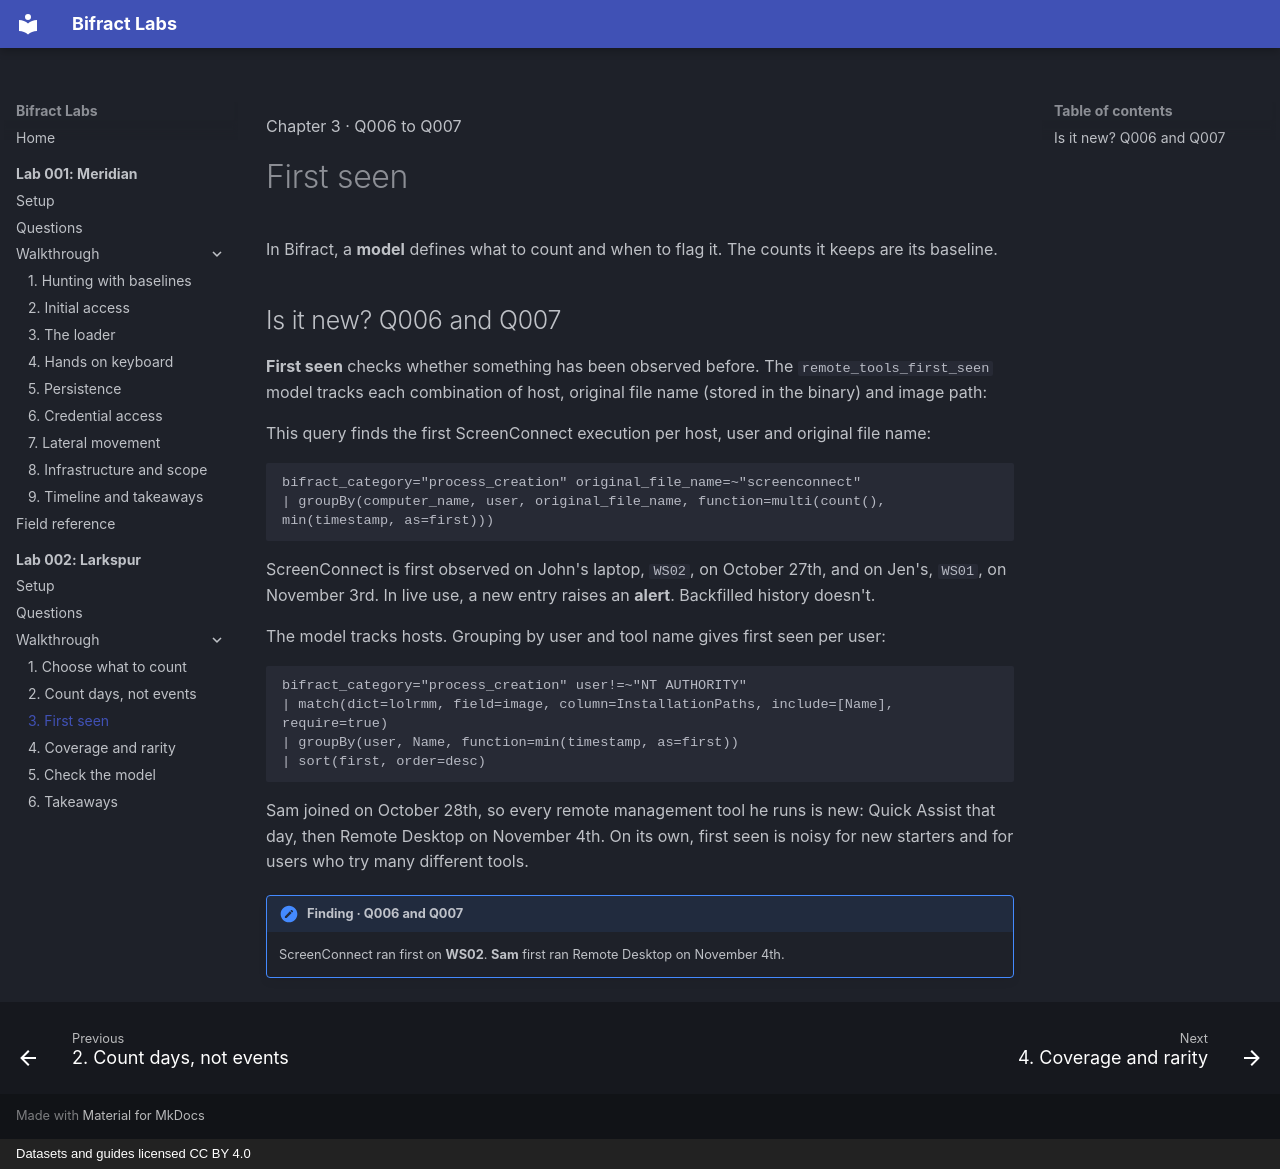

repository: zaneGittins/bifract-labs · page: 002/walkthrough/03-first-seen/index.html · generator: mkdocs · copyright: Datasets and guides licensed CC BY 4.0

---
title: "3. First seen"
---

<p class="lb-kicker">Chapter 3 · Q006 to Q007</p>

# First seen

In Bifract, a **model** defines what to count and when to flag it. The counts it keeps are its baseline.

## Is it new? <span class="q-ref">Q006 and Q007</span> { #q006 }

<a id="q007"></a>

**First seen** checks whether something has been observed before. The `remote_tools_first_seen` model tracks each combination of host, original file name (stored in the binary) and image path:

<!-- shot: model-remote-tools | `remote_tools_first_seen` on Larkspur: each remote access tool per host and when it was first and last seen. -->

This query finds the first ScreenConnect execution per host, user and original file name:

```bql
bifract_category="process_creation" original_file_name=~"screenconnect"
| groupBy(computer_name, user, original_file_name, function=multi(count(), min(timestamp, as=first)))
```
<!-- shot: first-seen-screenconnect | ScreenConnect, first seen on WS02 on October 27th and on Jen's laptop on November 3rd. | rows=6 -->

ScreenConnect is first observed on John's laptop, `WS02`, on October 27th, and on Jen's, `WS01`, on November 3rd. In live use, a new entry raises an **alert**. Backfilled history doesn't.

The model tracks hosts. Grouping by user and tool name gives first seen per user:

```bql
bifract_category="process_creation" user!=~"NT AUTHORITY"
| match(dict=lolrmm, field=image, column=InstallationPaths, include=[Name], require=true)
| groupBy(user, Name, function=min(timestamp, as=first))
| sort(first, order=desc)
```
<!-- shot: first-seen-users | Each user's first use of each remote access tool, newest first. | rows=7 -->

Sam joined on October 28th, so every remote management tool he runs is new: Quick Assist that day, then Remote Desktop on November 4th. On its own, first seen is noisy for new starters and for users who try many different tools.

!!! finding "Finding · Q006 and Q007"
    ScreenConnect ran first on **WS02**. **Sam** first ran Remote Desktop on November 4th.
